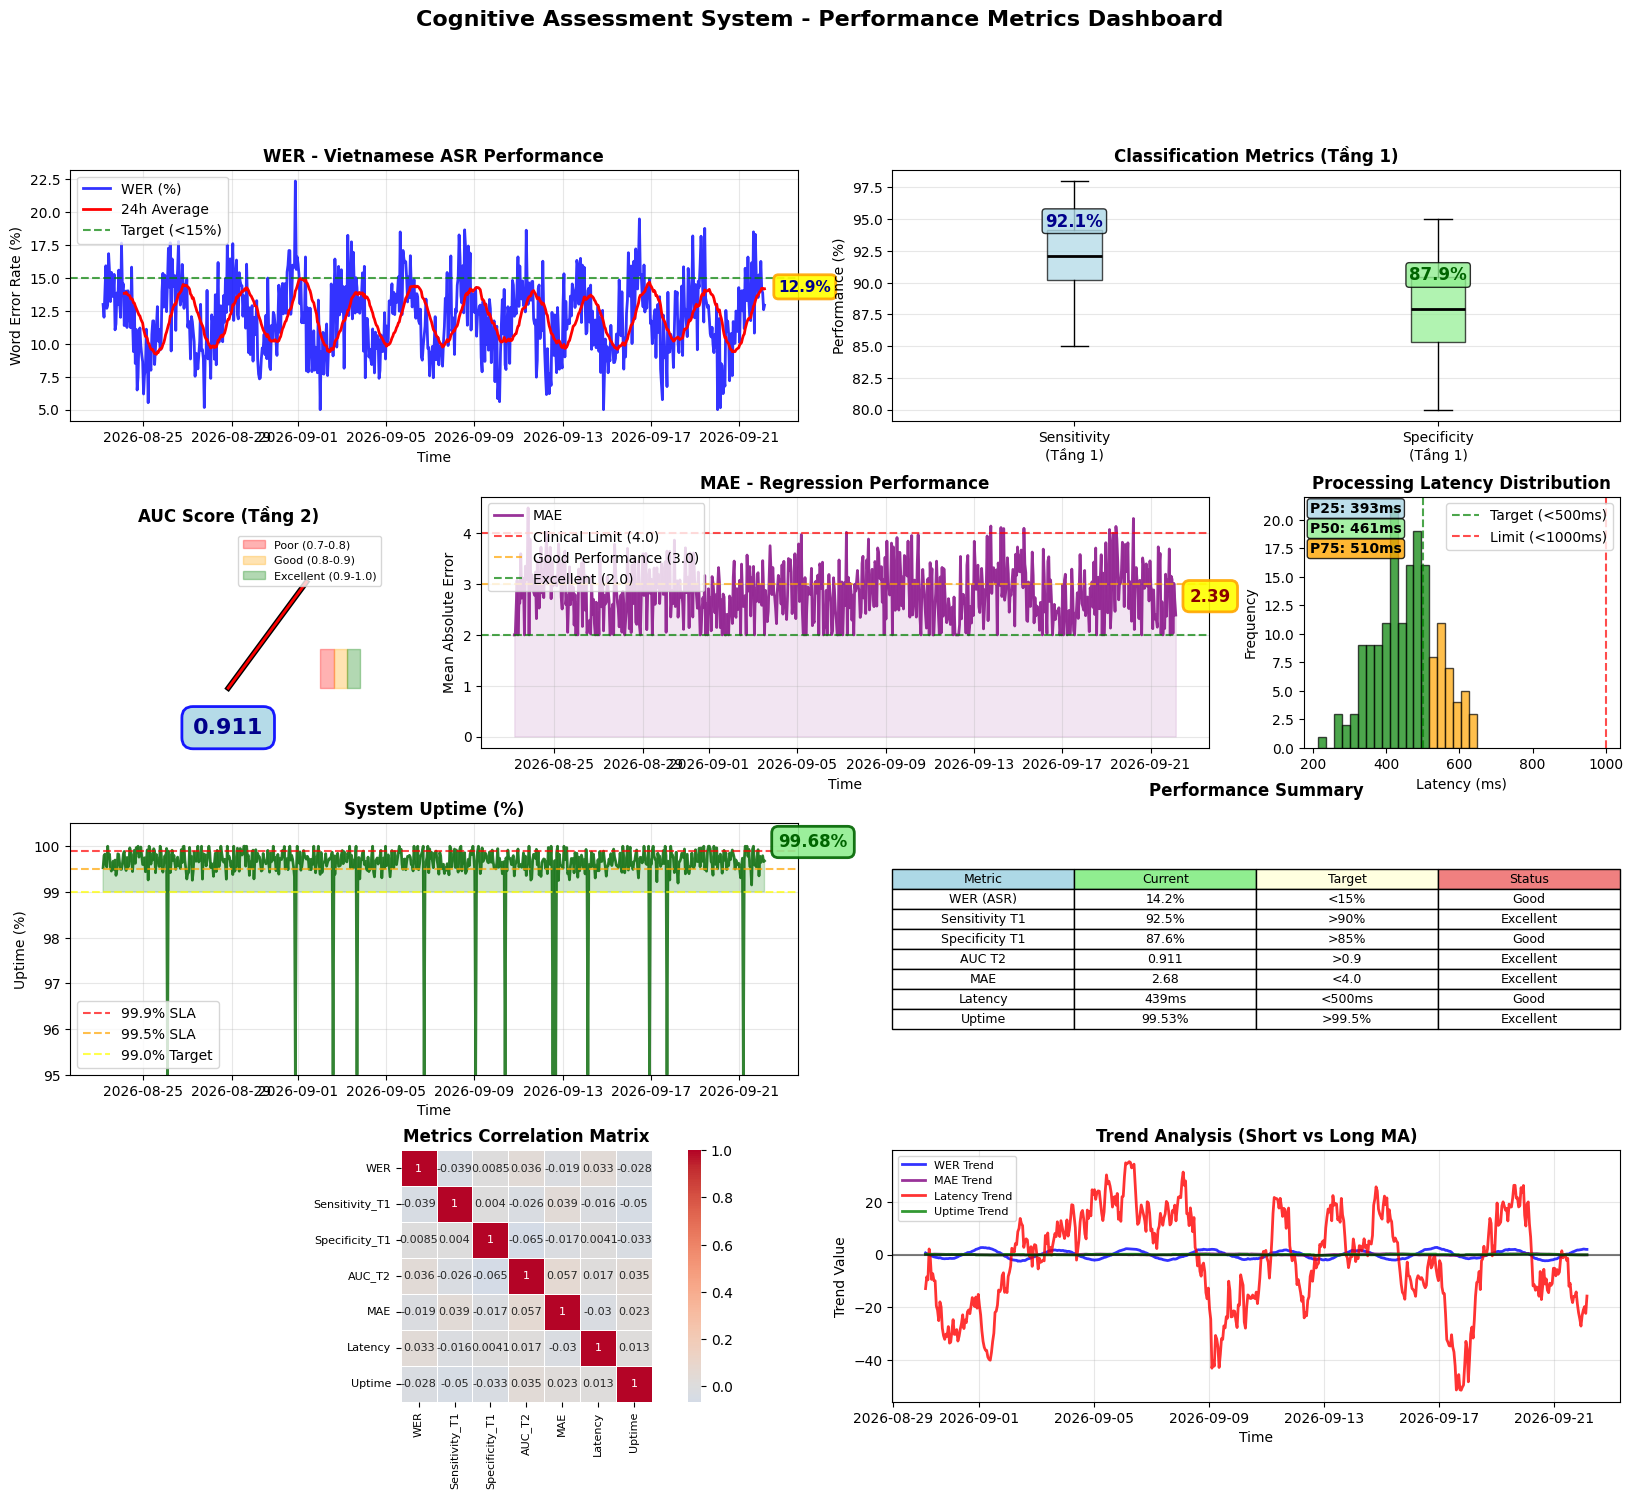

The matplotlib source for this figure:
#!/usr/bin/env python3
"""
Model Metrics Dashboard for Cognitive Assessment System
Generates comprehensive visualization of key performance metrics
"""

import numpy as np
import pandas as pd
import matplotlib.pyplot as plt
import matplotlib.patches as patches
import seaborn as sns
from datetime import datetime, timedelta
import warnings
warnings.filterwarnings('ignore')

# Set style
plt.style.use('default')
sns.set_palette("husl")

class ModelMetricsDashboard:
    """Dashboard for visualizing model performance metrics"""

    def __init__(self):
        self.metrics_data = {}
        self.timestamps = []
        self.generate_mock_data()

    def generate_mock_data(self):
        """Generate realistic mock data for all metrics"""
        np.random.seed(42)

        # Generate timestamps for last 30 days
        base_date = datetime.now() - timedelta(days=30)
        self.timestamps = [base_date + timedelta(hours=i) for i in range(24*30)]

        # WER (Word Error Rate) - Vietnamese ASR
        # Typical range: 5-25% for good ASR systems
        wer_base = 12.0
        wer_noise = np.random.normal(0, 2, len(self.timestamps))
        wer_trend = np.sin(np.arange(len(self.timestamps)) * 0.1) * 3
        self.metrics_data['WER'] = np.clip(wer_base + wer_noise + wer_trend, 5, 25)

        # Sensitivity (Tầng 1) - Classification sensitivity
        # Should be high for medical diagnosis
        sens_base = 92.0
        sens_noise = np.random.normal(0, 3, len(self.timestamps))
        self.metrics_data['Sensitivity_T1'] = np.clip(sens_base + sens_noise, 85, 98)

        # Specificity (Tầng 1) - Classification specificity
        # Should be high for medical diagnosis
        spec_base = 88.0
        spec_noise = np.random.normal(0, 4, len(self.timestamps))
        self.metrics_data['Specificity_T1'] = np.clip(spec_base + spec_noise, 80, 95)

        # AUC (Tầng 2) - Area Under Curve
        # Excellent: >0.9, Good: 0.8-0.9, Fair: 0.7-0.8
        auc_base = 0.915
        auc_noise = np.random.normal(0, 0.02, len(self.timestamps))
        self.metrics_data['AUC_T2'] = np.clip(auc_base + auc_noise, 0.85, 0.98)

        # MAE (Mean Absolute Error) - Regression error
        # Clinical acceptable: <4.0 for MMSE scale
        mae_base = 2.8
        mae_noise = np.random.normal(0, 0.5, len(self.timestamps))
        mae_trend = np.sin(np.arange(len(self.timestamps)) * 0.05) * 0.3
        self.metrics_data['MAE'] = np.clip(mae_base + mae_noise + mae_trend, 2.0, 4.5)

        # Processing Latency (ms)
        # Target: <500ms for real-time, <2000ms acceptable
        latency_base = 450
        latency_noise = np.random.normal(0, 80, len(self.timestamps))
        latency_spikes = np.random.exponential(200, len(self.timestamps)) * 0.1
        self.metrics_data['Latency'] = np.clip(latency_base + latency_noise + latency_spikes, 200, 1500)

        # System Uptime (%)
        # Target: >99.5% for production systems
        uptime_base = 99.7
        uptime_noise = np.random.normal(0, 0.2, len(self.timestamps))
        # Occasional downtime events
        downtime_events = np.random.choice([0, -5, -10], len(self.timestamps), p=[0.98, 0.015, 0.005])
        self.metrics_data['Uptime'] = np.clip(uptime_base + uptime_noise + downtime_events, 95, 100)

    def create_comprehensive_dashboard(self):
        """Create comprehensive dashboard with all metrics"""
        fig = plt.figure(figsize=(20, 16))
        fig.suptitle('Cognitive Assessment System - Performance Metrics Dashboard',
                    fontsize=16, fontweight='bold', y=0.98)

        # Create subplot grid
        gs = fig.add_gridspec(4, 4, hspace=0.3, wspace=0.3)

        # 1. WER Time Series
        ax1 = fig.add_subplot(gs[0, :2])
        self._plot_wer_timeseries(ax1)

        # 2. Classification Metrics (Sensitivity & Specificity)
        ax2 = fig.add_subplot(gs[0, 2:])
        self._plot_classification_metrics(ax2)

        # 3. AUC Gauge Chart
        ax3 = fig.add_subplot(gs[1, 0])
        self._plot_auc_gauge(ax3)

        # 4. MAE Time Series with Clinical Threshold
        ax4 = fig.add_subplot(gs[1, 1:3])
        self._plot_mae_timeseries(ax4)

        # 5. Processing Latency Distribution
        ax5 = fig.add_subplot(gs[1, 3])
        self._plot_latency_distribution(ax5)

        # 6. System Uptime
        ax6 = fig.add_subplot(gs[2, :2])
        self._plot_uptime_timeseries(ax6)

        # 7. Performance Summary Table
        ax7 = fig.add_subplot(gs[2, 2:])
        self._plot_performance_summary(ax7)

        # 8. Correlation Matrix
        ax8 = fig.add_subplot(gs[3, :2])
        self._plot_metrics_correlation(ax8)

        # 9. Trend Analysis
        ax9 = fig.add_subplot(gs[3, 2:])
        self._plot_trend_analysis(ax9)

        plt.tight_layout()
        plt.savefig('model_metrics_dashboard.png', dpi=300, bbox_inches='tight')
        plt.show()

    def _plot_wer_timeseries(self, ax):
        """Plot WER time series with Vietnamese ASR focus"""
        wer_data = self.metrics_data['WER']
        timestamps = self.timestamps

        ax.plot(timestamps, wer_data, 'b-', linewidth=2, alpha=0.8, label='WER (%)')

        # Add rolling average
        rolling_avg = pd.Series(wer_data).rolling(window=24).mean()
        ax.plot(timestamps, rolling_avg, 'r-', linewidth=2, label='24h Average')

        # Target line
        ax.axhline(y=15, color='green', linestyle='--', alpha=0.7, label='Target (<15%)')

        ax.set_title('WER - Vietnamese ASR Performance', fontsize=12, fontweight='bold')
        ax.set_ylabel('Word Error Rate (%)', fontsize=10)
        ax.set_xlabel('Time', fontsize=10)
        ax.legend()
        ax.grid(True, alpha=0.3)

        # Add latest value annotation
        latest_wer = wer_data[-1]
        ax.annotate(f'{latest_wer:.1f}%',
                   xy=(timestamps[-1], latest_wer),
                   xytext=(10, 10), textcoords='offset points',
                   bbox=dict(boxstyle='round,pad=0.3', facecolor='yellow', alpha=0.9,
                           edgecolor='orange', linewidth=2),
                   fontsize=11, fontweight='bold', color='darkblue')

    def _plot_classification_metrics(self, ax):
        """Plot sensitivity and specificity comparison"""
        sens_data = self.metrics_data['Sensitivity_T1']
        spec_data = self.metrics_data['Specificity_T1']

        # Create box plots
        data = [sens_data[-168:], spec_data[-168:]]  # Last 7 days
        labels = ['Sensitivity\n(Tầng 1)', 'Specificity\n(Tầng 1)']

        bp = ax.boxplot(data, labels=labels, patch_artist=True,
                       medianprops=dict(color='black', linewidth=2))

        # Color the boxes
        colors = ['lightblue', 'lightgreen']
        for patch, color in zip(bp['boxes'], colors):
            patch.set_facecolor(color)
            patch.set_alpha(0.7)

        ax.set_title('Classification Metrics (Tầng 1)', fontsize=12, fontweight='bold')
        ax.set_ylabel('Performance (%)', fontsize=10)
        ax.grid(True, alpha=0.3, axis='y')

        # Add value annotations
        sens_median = np.median(sens_data[-168:])
        spec_median = np.median(spec_data[-168:])
        ax.text(1, sens_median + 2, f'{sens_median:.1f}%',
                ha='center', va='bottom', fontweight='bold',
                fontsize=12, color='darkblue',
                bbox=dict(boxstyle='round,pad=0.2', facecolor='lightblue', alpha=0.8))
        ax.text(2, spec_median + 2, f'{spec_median:.1f}%',
                ha='center', va='bottom', fontweight='bold',
                fontsize=12, color='darkgreen',
                bbox=dict(boxstyle='round,pad=0.2', facecolor='lightgreen', alpha=0.8))

    def _plot_auc_gauge(self, ax):
        """Create AUC gauge chart"""
        auc_value = np.mean(self.metrics_data['AUC_T2'][-24:])  # Last 24 hours average

        # Create gauge background
        theta = np.linspace(np.pi, 0, 100)
        r = 1

        # Color zones
        ax.fill_between(np.linspace(0.7, 0.8, 50), 0, 0.3,
                       color='red', alpha=0.3, label='Poor (0.7-0.8)')
        ax.fill_between(np.linspace(0.8, 0.9, 50), 0, 0.3,
                       color='orange', alpha=0.3, label='Good (0.8-0.9)')
        ax.fill_between(np.linspace(0.9, 1.0, 50), 0, 0.3,
                       color='green', alpha=0.3, label='Excellent (0.9-1.0)')

        # AUC needle
        auc_angle = np.pi - (auc_value - 0.7) / 0.3 * np.pi
        ax.plot([0, np.cos(auc_angle)], [0, np.sin(auc_angle)],
               'k-', linewidth=4)
        ax.plot([0, np.cos(auc_angle)], [0, np.sin(auc_angle)],
               'r-', linewidth=2)

        ax.set_xlim(-1.2, 1.2)
        ax.set_ylim(-0.2, 1.2)
        ax.set_aspect('equal')
        ax.axis('off')

        ax.set_title('AUC Score (Tầng 2)', fontsize=12, fontweight='bold')

        # Add value text
        ax.text(0, -0.3, f'{auc_value:.3f}', ha='center', va='center',
               fontsize=16, fontweight='bold', color='darkblue',
               bbox=dict(boxstyle='round,pad=0.5', facecolor='lightblue',
                        edgecolor='blue', linewidth=2, alpha=0.9))

        # Add legend
        ax.legend(loc='upper right', fontsize=8)

    def _plot_mae_timeseries(self, ax):
        """Plot MAE with clinical thresholds"""
        mae_data = self.metrics_data['MAE']
        timestamps = self.timestamps

        ax.plot(timestamps, mae_data, 'purple', linewidth=2, alpha=0.8, label='MAE')

        # Clinical thresholds
        ax.axhline(y=4.0, color='red', linestyle='--', alpha=0.7, label='Clinical Limit (4.0)')
        ax.axhline(y=3.0, color='orange', linestyle='--', alpha=0.7, label='Good Performance (3.0)')
        ax.axhline(y=2.0, color='green', linestyle='--', alpha=0.7, label='Excellent (2.0)')

        ax.fill_between(timestamps, 0, mae_data, alpha=0.1, color='purple')

        ax.set_title('MAE - Regression Performance', fontsize=12, fontweight='bold')
        ax.set_ylabel('Mean Absolute Error', fontsize=10)
        ax.set_xlabel('Time', fontsize=10)
        ax.legend()
        ax.grid(True, alpha=0.3)

        # Add latest value
        latest_mae = mae_data[-1]
        ax.annotate(f'{latest_mae:.2f}',
                   xy=(timestamps[-1], latest_mae),
                   xytext=(10, 10), textcoords='offset points',
                   bbox=dict(boxstyle='round,pad=0.4', facecolor='yellow', alpha=0.9,
                           edgecolor='orange', linewidth=2),
                   fontsize=12, fontweight='bold', color='darkred')

    def _plot_latency_distribution(self, ax):
        """Plot latency distribution with performance zones"""
        latency_data = self.metrics_data['Latency'][-168:]  # Last 7 days

        # Create histogram
        n, bins, patches = ax.hist(latency_data, bins=20, alpha=0.7,
                                 color='lightcoral', edgecolor='black')

        # Color zones
        for i, patch in enumerate(patches):
            if bins[i] < 500:  # Excellent
                patch.set_facecolor('green')
            elif bins[i] < 1000:  # Good
                patch.set_facecolor('orange')
            else:  # Poor
                patch.set_facecolor('red')

        ax.axvline(x=500, color='green', linestyle='--', alpha=0.7, label='Target (<500ms)')
        ax.axvline(x=1000, color='red', linestyle='--', alpha=0.7, label='Limit (<1000ms)')

        ax.set_title('Processing Latency Distribution', fontsize=12, fontweight='bold')
        ax.set_xlabel('Latency (ms)', fontsize=10)
        ax.set_ylabel('Frequency', fontsize=10)
        ax.legend()

        # Add statistics
        p25, p50, p75 = np.percentile(latency_data, [25, 50, 75])
        ax.text(0.02, 0.98, f'P25: {p25:.0f}ms', transform=ax.transAxes,
               fontsize=10, verticalalignment='top', fontweight='bold',
               bbox=dict(boxstyle='round,pad=0.2', facecolor='lightblue', alpha=0.8))
        ax.text(0.02, 0.90, f'P50: {p50:.0f}ms', transform=ax.transAxes,
               fontsize=10, verticalalignment='top', fontweight='bold',
               bbox=dict(boxstyle='round,pad=0.2', facecolor='lightgreen', alpha=0.8))
        ax.text(0.02, 0.82, f'P75: {p75:.0f}ms', transform=ax.transAxes,
               fontsize=10, verticalalignment='top', fontweight='bold',
               bbox=dict(boxstyle='round,pad=0.2', facecolor='orange', alpha=0.8))

    def _plot_uptime_timeseries(self, ax):
        """Plot system uptime with SLA requirements"""
        uptime_data = self.metrics_data['Uptime']
        timestamps = self.timestamps

        ax.plot(timestamps, uptime_data, 'darkgreen', linewidth=2, alpha=0.8)

        # SLA requirements
        ax.axhline(y=99.9, color='red', linestyle='--', alpha=0.7, label='99.9% SLA')
        ax.axhline(y=99.5, color='orange', linestyle='--', alpha=0.7, label='99.5% SLA')
        ax.axhline(y=99.0, color='yellow', linestyle='--', alpha=0.7, label='99.0% Target')

        ax.fill_between(timestamps, 99, uptime_data,
                       where=(uptime_data >= 99), color='green', alpha=0.2)
        ax.fill_between(timestamps, 95, uptime_data,
                       where=(uptime_data < 99), color='red', alpha=0.2)

        ax.set_title('System Uptime (%)', fontsize=12, fontweight='bold')
        ax.set_ylabel('Uptime (%)', fontsize=10)
        ax.set_xlabel('Time', fontsize=10)
        ax.set_ylim(95, 100.5)
        ax.legend()
        ax.grid(True, alpha=0.3)

        # Add current uptime
        current_uptime = uptime_data[-1]
        ax.annotate(f'{current_uptime:.2f}%',
                   xy=(timestamps[-1], current_uptime),
                   xytext=(10, 10), textcoords='offset points',
                   bbox=dict(boxstyle='round,pad=0.4', facecolor='lightgreen', alpha=0.9,
                           edgecolor='darkgreen', linewidth=2),
                   fontsize=12, fontweight='bold', color='darkgreen')

    def _plot_performance_summary(self, ax):
        """Create performance summary table"""
        ax.axis('off')

        # Calculate current values
        current_wer = np.mean(self.metrics_data['WER'][-24:])
        current_sens = np.mean(self.metrics_data['Sensitivity_T1'][-24:])
        current_spec = np.mean(self.metrics_data['Specificity_T1'][-24:])
        current_auc = np.mean(self.metrics_data['AUC_T2'][-24:])
        current_mae = np.mean(self.metrics_data['MAE'][-24:])
        current_latency = np.mean(self.metrics_data['Latency'][-24:])
        current_uptime = np.mean(self.metrics_data['Uptime'][-24:])

        # Calculate summary statistics
        summary_data = {
            'Metric': ['WER (ASR)', 'Sensitivity T1', 'Specificity T1',
                      'AUC T2', 'MAE', 'Latency', 'Uptime'],
            'Current': [
                f'{current_wer:.1f}%',
                f'{current_sens:.1f}%',
                f'{current_spec:.1f}%',
                f'{current_auc:.3f}',
                f'{current_mae:.2f}',
                f'{current_latency:.0f}ms',
                f'{current_uptime:.2f}%'
            ],
            'Target': ['<15%', '>90%', '>85%', '>0.9', '<4.0', '<500ms', '>99.5%'],
            'Status': [
                'Good' if current_wer < 15 else 'Needs Work',
                'Excellent' if current_sens > 90 else 'Good',
                'Good' if current_spec > 85 else 'Needs Work',
                'Excellent' if current_auc > 0.9 else 'Good',
                'Excellent' if current_mae < 4.0 else 'Good',
                'Good' if current_latency < 500 else 'Needs Work',
                'Excellent' if current_uptime > 99.5 else 'Good'
            ]
        }

        table_data = list(zip(summary_data['Metric'], summary_data['Current'],
                             summary_data['Target'], summary_data['Status']))

        table = ax.table(cellText=table_data,
                        colLabels=['Metric', 'Current', 'Target', 'Status'],
                        cellLoc='center', loc='center',
                        colColours=['lightblue', 'lightgreen', 'lightyellow', 'lightcoral'])

        table.auto_set_font_size(False)
        table.set_fontsize(9)
        table.scale(1, 1.2)

        ax.set_title('Performance Summary', fontsize=12, fontweight='bold', pad=20)

    def _plot_metrics_correlation(self, ax):
        """Plot correlation matrix of all metrics"""
        # Create dataframe for correlation
        df = pd.DataFrame(self.metrics_data)

        # Calculate correlation
        corr = df.corr()

        # Plot heatmap
        sns.heatmap(corr, annot=True, cmap='coolwarm', center=0,
                   square=True, linewidths=0.5, ax=ax,
                   annot_kws={'size': 8})

        ax.set_title('Metrics Correlation Matrix', fontsize=12, fontweight='bold')
        ax.tick_params(axis='both', which='major', labelsize=8)

    def _plot_trend_analysis(self, ax):
        """Plot trend analysis for key metrics"""
        key_metrics = ['WER', 'MAE', 'Latency', 'Uptime']
        colors = ['blue', 'purple', 'red', 'green']

        for i, (metric, color) in enumerate(zip(key_metrics, colors)):
            data = self.metrics_data[metric]
            # Calculate trend (simple moving average difference)
            ma_short = pd.Series(data).rolling(window=24).mean()
            ma_long = pd.Series(data).rolling(window=168).mean()  # 7 days
            trend = ma_short - ma_long

            ax.plot(self.timestamps, trend, color=color, linewidth=2,
                   label=f'{metric} Trend', alpha=0.8)

        ax.axhline(y=0, color='black', linestyle='-', alpha=0.5)
        ax.set_title('Trend Analysis (Short vs Long MA)', fontsize=12, fontweight='bold')
        ax.set_ylabel('Trend Value', fontsize=10)
        ax.set_xlabel('Time', fontsize=10)
        ax.legend(fontsize=8)
        ax.grid(True, alpha=0.3)

def create_individual_plots():
    """Create individual detailed plots for each metric"""
    dashboard = ModelMetricsDashboard()

    # 1. Detailed WER Analysis
    plt.figure(figsize=(12, 6))
    plt.plot(dashboard.timestamps, dashboard.metrics_data['WER'],
            'b-', linewidth=2, alpha=0.7)
    plt.title('WER - Vietnamese ASR Performance (Detailed)', fontsize=14, fontweight='bold')
    plt.ylabel('Word Error Rate (%)')
    plt.xlabel('Time')
    plt.grid(True, alpha=0.3)
    plt.axhline(y=15, color='red', linestyle='--', label='Target')
    plt.legend()
    plt.tight_layout()
    plt.savefig('wer_detailed_analysis.png', dpi=300, bbox_inches='tight')
    plt.close()

    # 2. Clinical Metrics Focus
    plt.figure(figsize=(12, 6))
    plt.plot(dashboard.timestamps, dashboard.metrics_data['MAE'],
            'purple', linewidth=2, label='MAE')
    plt.axhline(y=4.0, color='red', linestyle='--', label='Clinical Limit')
    plt.axhline(y=2.5, color='green', linestyle='--', label='Excellent Performance')
    plt.title('MAE - Clinical Performance Focus', fontsize=14, fontweight='bold')
    plt.ylabel('Mean Absolute Error')
    plt.xlabel('Time')
    plt.legend()
    plt.grid(True, alpha=0.3)
    plt.tight_layout()
    plt.savefig('clinical_mae_focus.png', dpi=300, bbox_inches='tight')
    plt.close()

    # 3. System Reliability
    fig, (ax1, ax2) = plt.subplots(2, 1, figsize=(12, 8))

    # Uptime
    ax1.plot(dashboard.timestamps, dashboard.metrics_data['Uptime'],
            'darkgreen', linewidth=2)
    ax1.axhline(y=99.9, color='red', linestyle='--', label='99.9% SLA')
    ax1.set_title('System Uptime Reliability', fontsize=14, fontweight='bold')
    ax1.set_ylabel('Uptime (%)')
    ax1.legend()
    ax1.grid(True, alpha=0.3)

    # Latency
    ax2.plot(dashboard.timestamps, dashboard.metrics_data['Latency'],
            'red', linewidth=2)
    ax2.axhline(y=500, color='green', linestyle='--', label='Real-time Target')
    ax2.axhline(y=1000, color='orange', linestyle='--', label='Acceptable Limit')
    ax2.set_title('Processing Latency Performance', fontsize=14, fontweight='bold')
    ax2.set_ylabel('Latency (ms)')
    ax2.set_xlabel('Time')
    ax2.legend()
    ax2.grid(True, alpha=0.3)

    plt.tight_layout()
    plt.savefig('system_reliability_analysis.png', dpi=300, bbox_inches='tight')
    plt.close()

def main():
    """Main function"""
    print("🔬 Creating Model Metrics Dashboard...")
    print("="*50)

    # Create dashboard
    dashboard = ModelMetricsDashboard()
    dashboard.create_comprehensive_dashboard()

    # Create individual plots
    create_individual_plots()

    print("✅ Dashboard created successfully!")
    print("📊 Files generated:")
    print("  • model_metrics_dashboard.png - Comprehensive dashboard")
    print("  • wer_detailed_analysis.png - WER detailed analysis")
    print("  • clinical_mae_focus.png - Clinical performance focus")
    print("  • system_reliability_analysis.png - System reliability")
    print("="*50)

if __name__ == "__main__":
    main()
